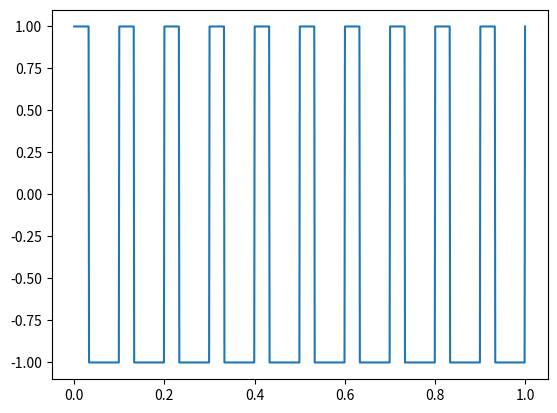

Write the Python code that produced this figure.
#!/usr/bin/env python2
# -*- coding: utf-8 -*-
"""
Created on Thu Feb  7 17:16:26 2019

[redacted]
"""

#/*Square waveform genaration*/
from scipy import signal as sg
import numpy as np
from matplotlib import pyplot as plt
t=np.linspace(0,1,1000,endpoint=True)
x=sg.square(2*np.pi*10*t,0.33)
plt.plot(t,x)
plt.show()
